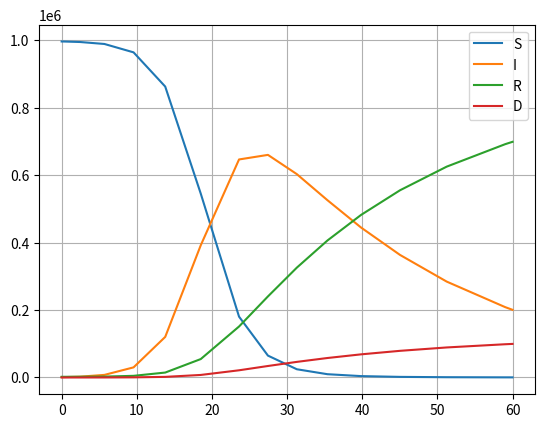

The matplotlib source for this figure: (Note: this script raises an exception after producing the figure.)
# The SIRD model
# http://dx.doi.org/10.11648/j.acm.20150404.19
# https://en.wikipedia.org/wiki/Compartmental_models_in_epidemiology#The_SIRD_model
#

from pathlib import Path
from argparse import ArgumentParser

import pandas as pd
import matplotlib.pyplot as plt
from scipy.integrate import solve_ivp

class SIRD:
    _compartments = (
        'S',
        'I',
        'R',
        'D',
    )

    def __init__(self, N):
        self.N = N

    def __call__(self, t, y, *args):
        (S, I, _, _) = y
        (beta, gamma, mu) = args

        dS = (beta * I * S) / self.N
        dR = gamma * I
        dD = mu * I
        dI = dS - dR - dD

        return (-dS, dI, dR, dD)

    @property
    def start(self):
        i = self.N * 0.001
        r = self.N * 0.002
        s = self.N - i - r
        y0 = (s, i, r, 0)

        args = (
            0.4,   # infection
            0.035, # recovery
            0.005, # mortality
        )

        return (y0, args)

arguments = ArgumentParser()
arguments.add_argument('--days', type=int, default=60)
arguments.add_argument('--population', type=int, default=int(1e6))
arguments.add_argument('--output', type=Path)
args = arguments.parse_args()

sird = SIRD(args.population)
(y0, params) = sird.start
t_span = (0, args.days)

sol = solve_ivp(fun=sird,
                y0=y0,
                args=params,
                t_span=t_span)
if not sol.success:
    raise ArithmeticError(sol.message)

dynamics = pd.DataFrame(data=sol.y.T,
                        index=sol.t,
                        columns=sird._compartments)
dynamics.plot(grid=True)
plt.savefig(args.output)
